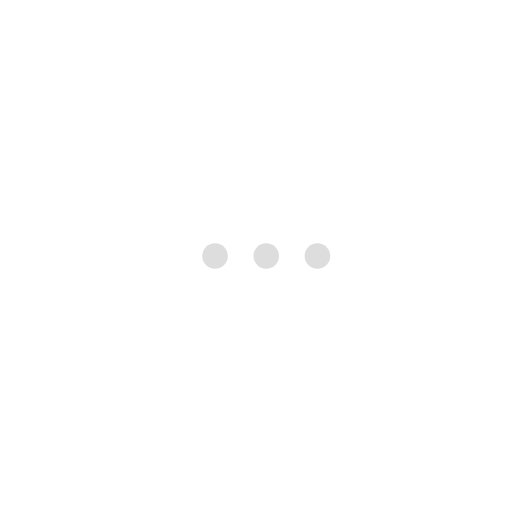
t = 0.00 s
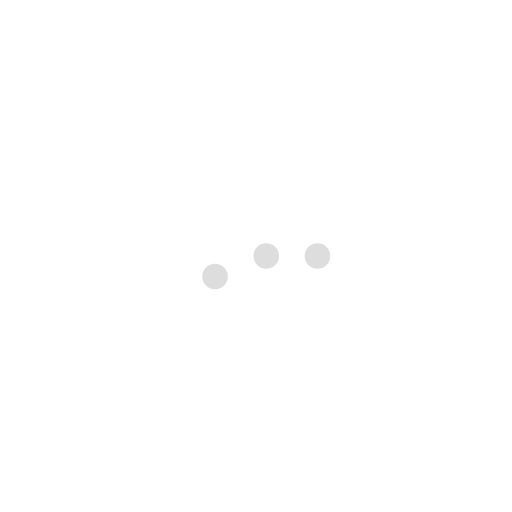
t = 0.15 s
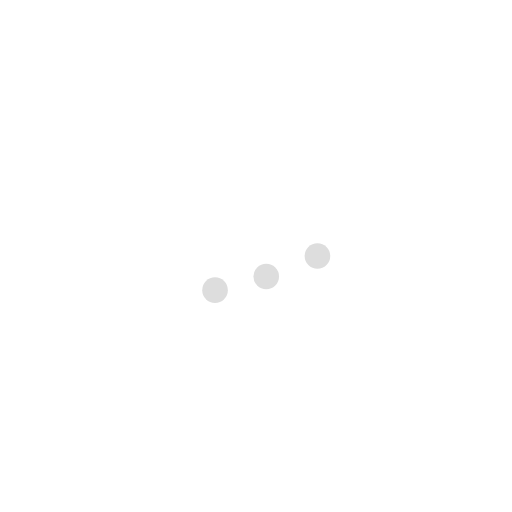
t = 0.35 s
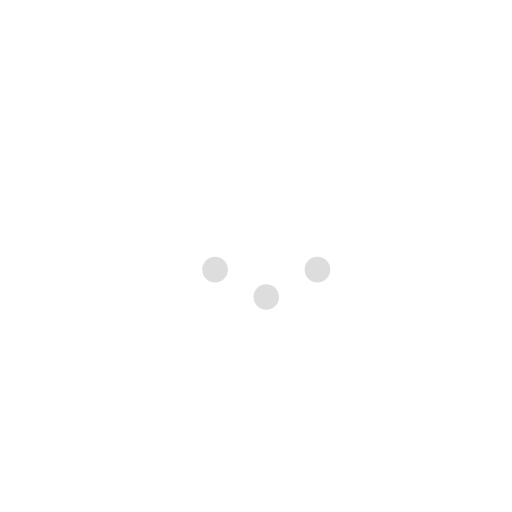
t = 0.50 s
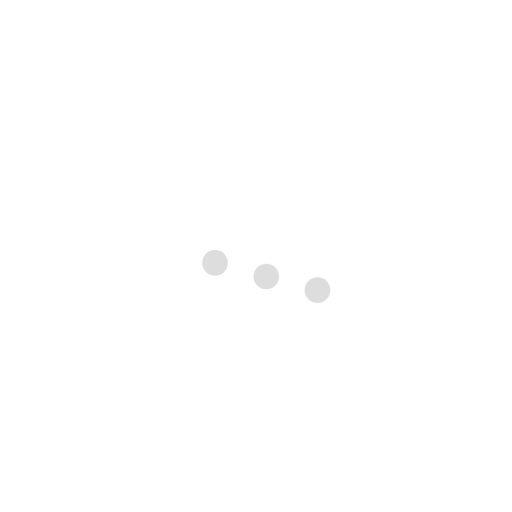
t = 0.65 s
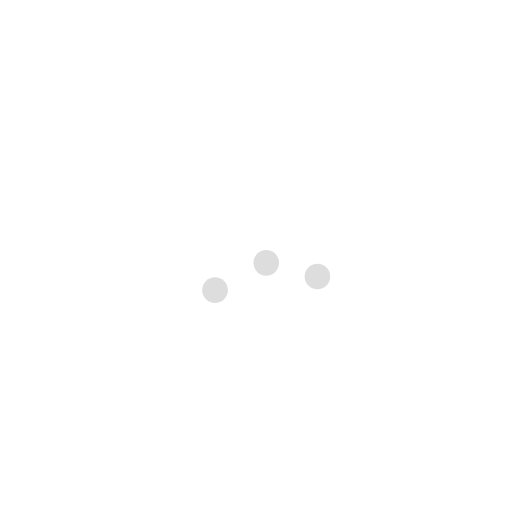
t = 0.85 s

The animated SVG that drew these frames (rendered in a browser with its animation timeline set to each time). Animation: 3 SMIL elements (animateTransform=3); one cycle of 1.00 s, repeats indefinitely.

<svg width="1000px" height="300px" version="1.1" id="L9" xmlns="http://www.w3.org/2000/svg" xmlns:xlink="http://www.w3.org/1999/xlink" x="0px" y="0px" viewBox="0 0 100 100" enable-background="new 0 0 0 0" xml:space="preserve">
    <ellipse  ry="2.5" rx="2.5" cy="50" cx="42" fill="#ddd">
      <animateTransform attributeType="xml" attributeName="transform" type="translate" values="0 0; 0 8; 0 0" begin="0" dur="0.6s" repeatCount="indefinite"></animateTransform>
    </ellipse>
    <ellipse  ry="2.5" rx="2.5" cy="50" cx="52" fill="#ddd">
      <animateTransform attributeType="xml" attributeName="transform" type="translate" values="0 0; 0 8; 0 0" begin="0.2s" dur="0.6s" repeatCount="indefinite"></animateTransform>
    </ellipse>
    <ellipse  ry="2.5" rx="2.5" cy="50" cx="62" fill="#ddd">
      <animateTransform attributeType="xml" attributeName="transform" type="translate" values="0 0; 0 8; 0 0" begin="0.4s" dur="0.6s" repeatCount="indefinite"></animateTransform>
    </ellipse>
</svg>
